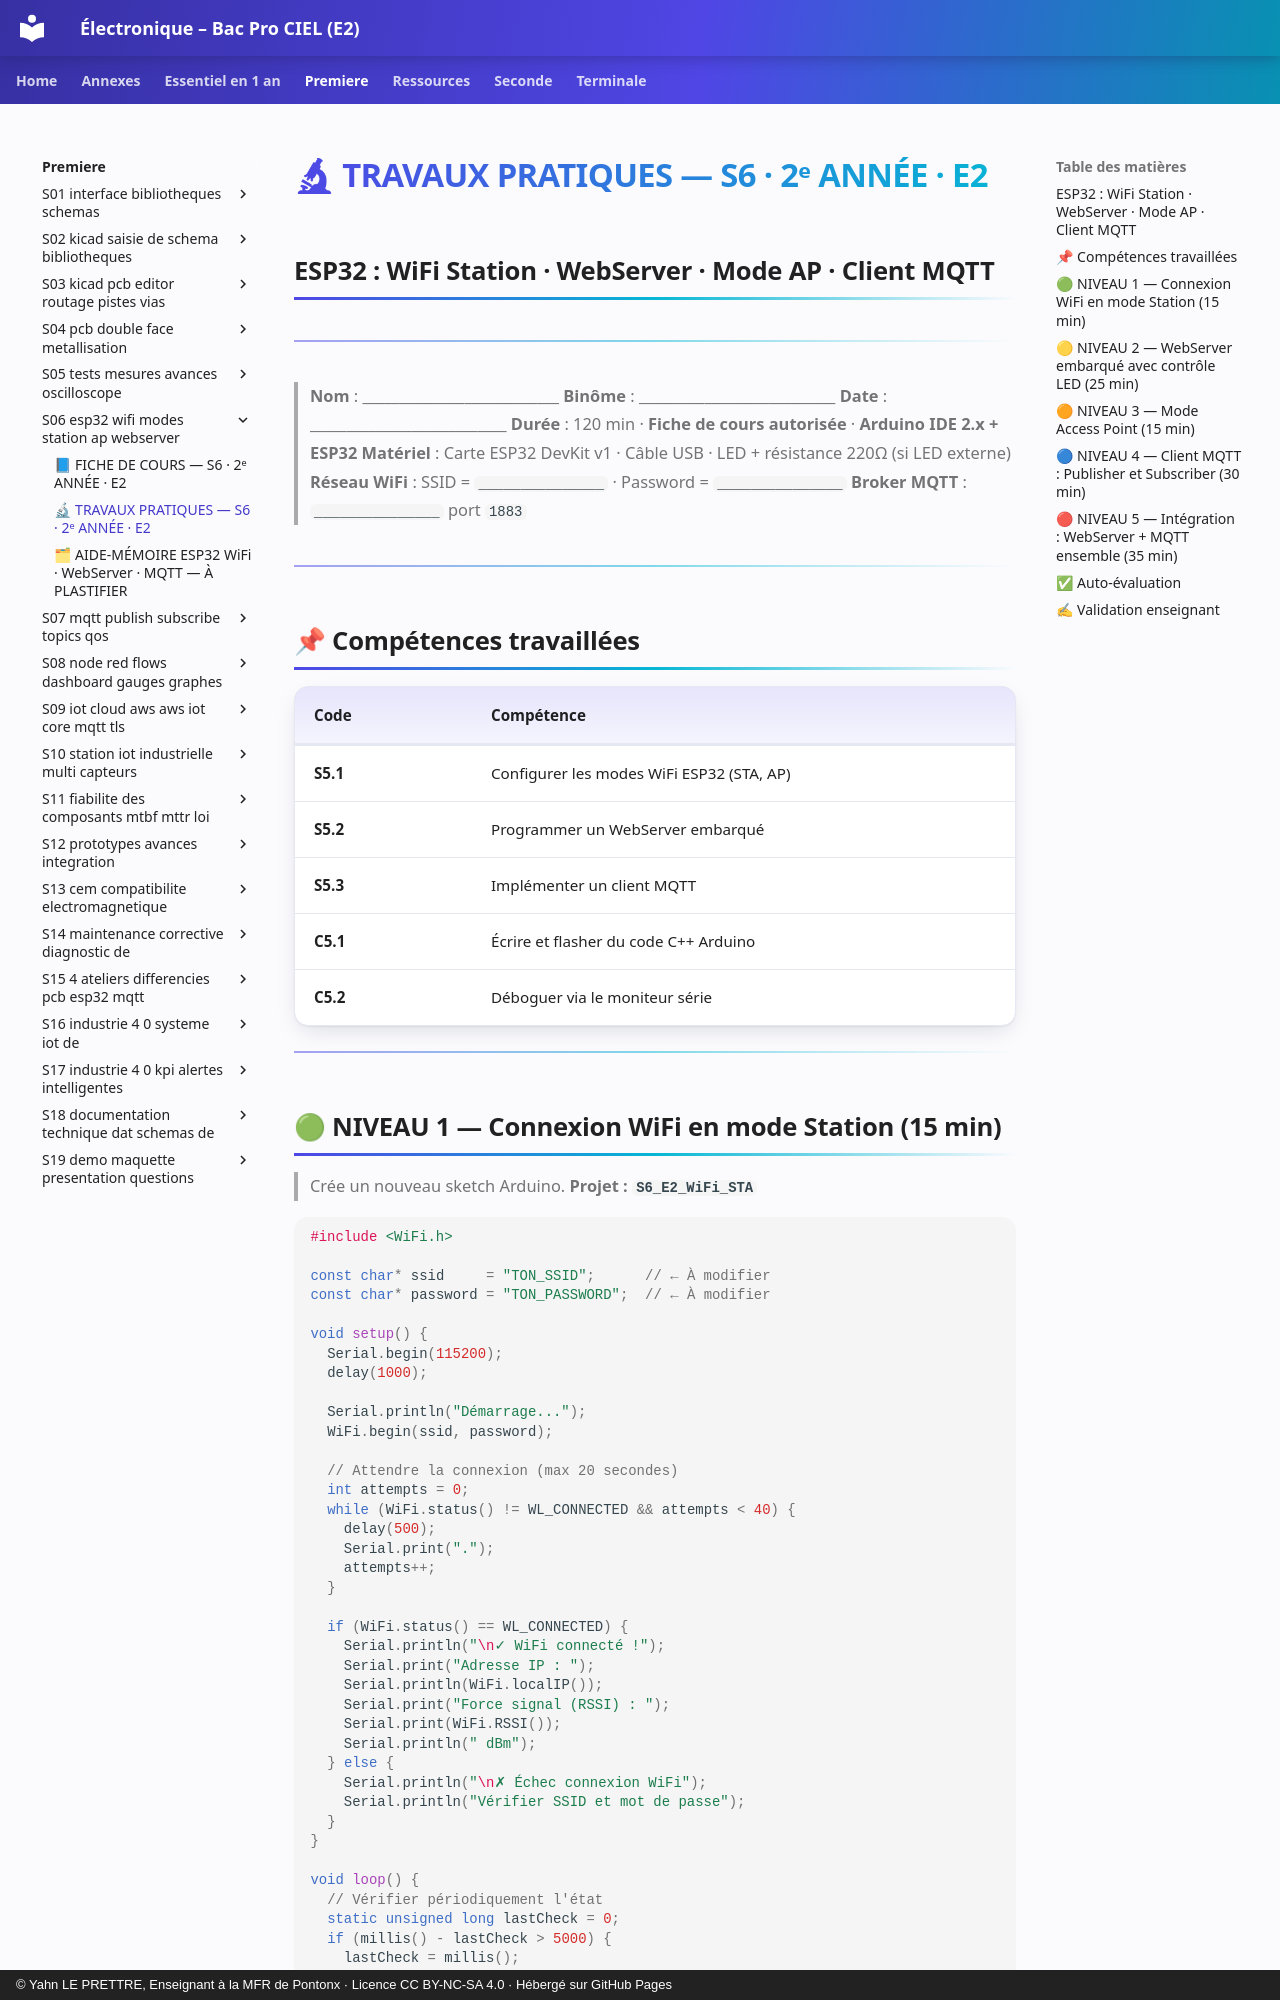

repository: YahnLP/ressources-pedagogiques · page: premiere/S06-esp32-wifi-modes-station-ap-webserver/02-tp/index.html · generator: mkdocs · copyright: © Yahn LE PRETTRE, Enseignant à la MFR de Pontonx · Licence CC BY-NC-SA 4.0 · Hébergé sur GitHub Pages

# 🔬 TRAVAUX PRATIQUES — S6 · 2ᵉ ANNÉE · E2
## ESP32 : WiFi Station · WebServer · Mode AP · Client MQTT

---

> **Nom** : \_\_\_\_\_\_\_\_\_\_\_\_\_\_\_\_\_\_\_\_\_\_\_\_\_\_\_ **Binôme** : \_\_\_\_\_\_\_\_\_\_\_\_\_\_\_\_\_\_\_\_\_\_\_\_\_\_\_
> **Date** : \_\_\_\_\_\_\_\_\_\_\_\_\_\_\_\_\_\_\_\_\_\_\_\_\_\_\_
> **Durée** : 120 min · **Fiche de cours autorisée** · **Arduino IDE 2.x + ESP32**
> **Matériel** : Carte ESP32 DevKit v1 · Câble USB · LED + résistance 220Ω (si LED externe)
> **Réseau WiFi** : SSID = `_______________` · Password = `_______________`
> **Broker MQTT** : `_______________` port `1883`

---

## 📌 Compétences travaillées

| Code | Compétence |
|---|---|
| **S5.1** | Configurer les modes WiFi ESP32 (STA, AP) |
| **S5.2** | Programmer un WebServer embarqué |
| **S5.3** | Implémenter un client MQTT |
| **C5.1** | Écrire et flasher du code C++ Arduino |
| **C5.2** | Déboguer via le moniteur série |

---
